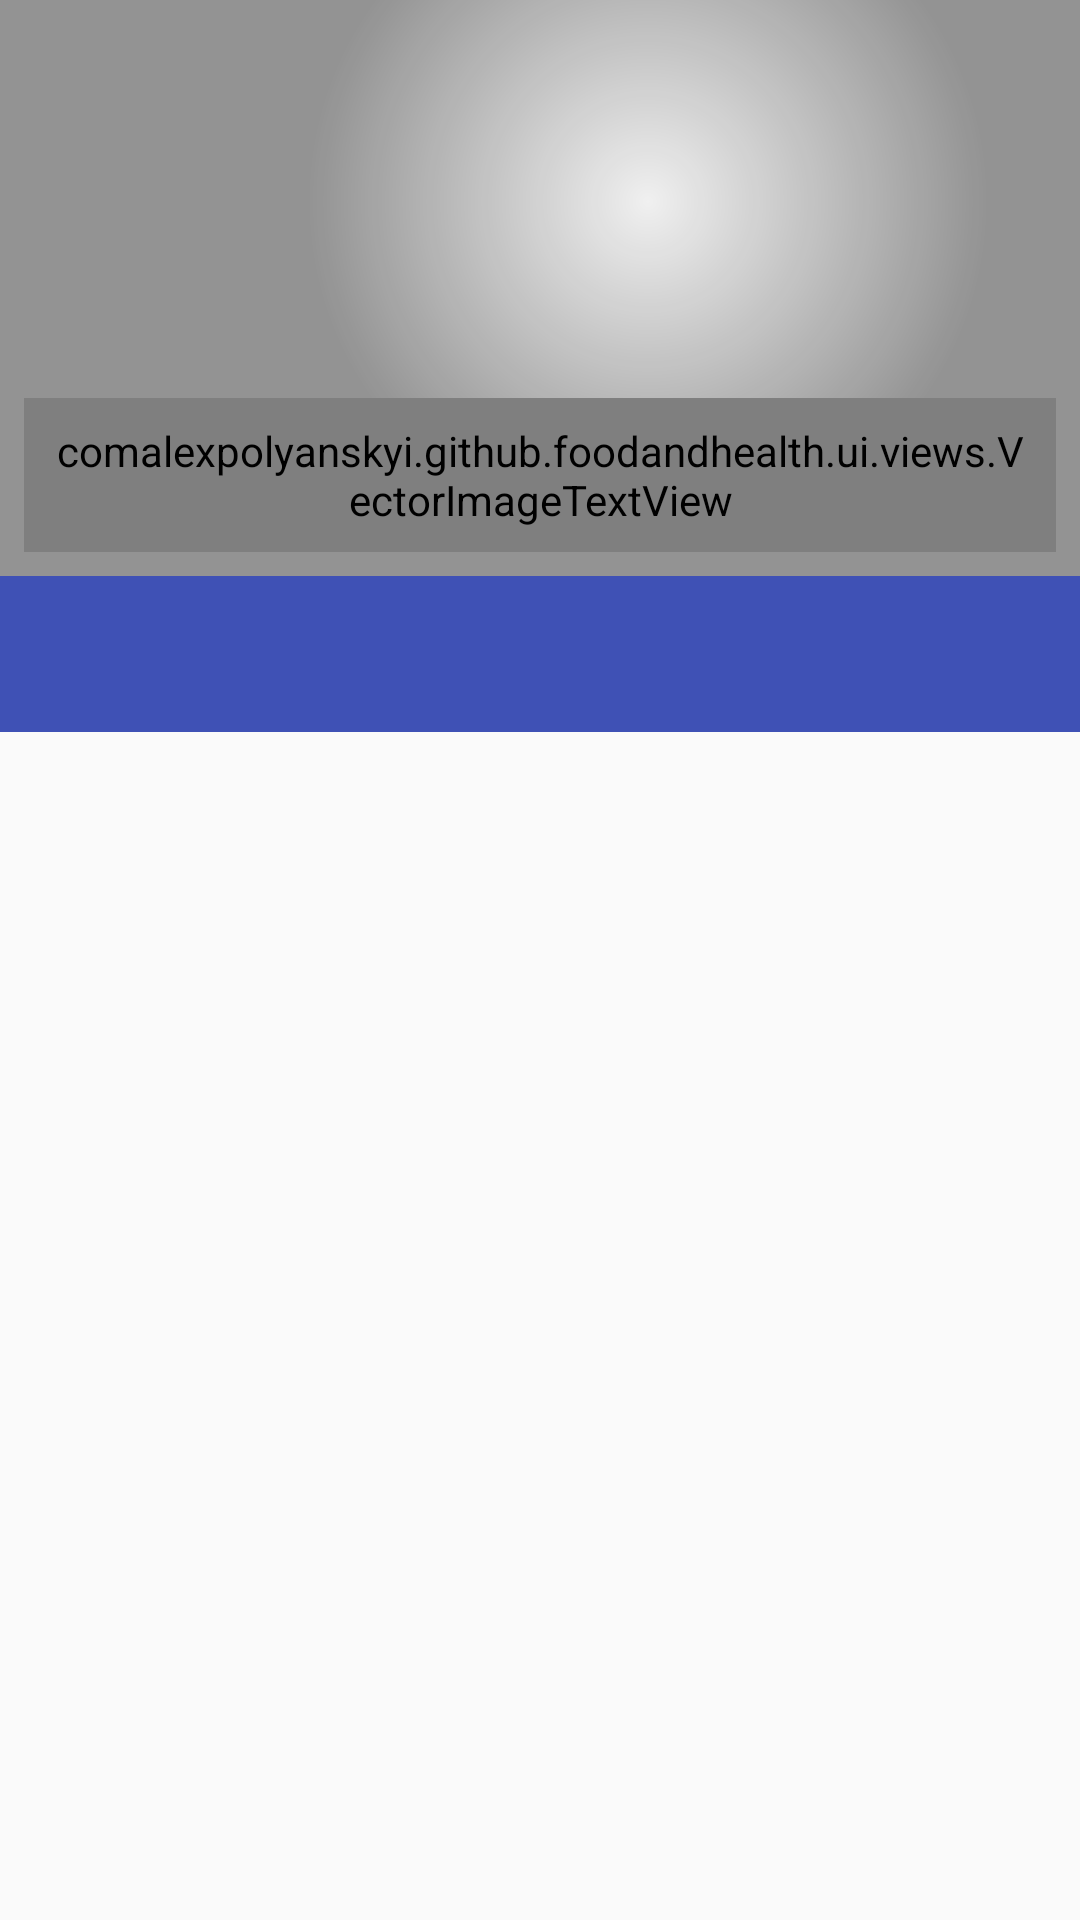

Here is an Android app screen rendered from its layout file. Give the layout XML and the strings, colors and styles it references.
<!-- AndroidManifest.xml: application theme FoodAppTheme -->
<!-- res/layout/desctiption_activity_scrolling.xml -->
<?xml version="1.0" encoding="utf-8"?>
<android.support.design.widget.CoordinatorLayout
    android:id="@+id/coordinatorLayout"
    xmlns:android="http://schemas.android.com/apk/res/android"
    xmlns:app="http://schemas.android.com/apk/res-auto"
    xmlns:tools="http://schemas.android.com/tools"
    android:layout_width="match_parent"
    android:layout_height="match_parent"
    android:fitsSystemWindows="true"
    tools:context="comalexpolyanskyi.github.foodandhealth.ui.activities.DescriptionActivity">

    <android.support.design.widget.AppBarLayout
        android:id="@+id/app_bar"
        android:layout_width="match_parent"
        android:layout_height="@dimen/app_bar_height"
        android:background="@color/white"
        android:fitsSystemWindows="true"
        android:theme="@style/AppTheme.AppBarOverlay">

        <android.support.design.widget.CollapsingToolbarLayout
            android:id="@+id/toolbar_layout"
            android:layout_width="match_parent"
            android:layout_height="@dimen/collapsing_toolbar"
            android:fitsSystemWindows="true"
            app:contentScrim="?attr/colorPrimary"
            app:expandedTitleMarginBottom="52dp"
            app:expandedTitleMarginStart="@dimen/activity_horizontal_margin"
            app:expandedTitleTextAppearance="@style/CollapsedAppBar"
            app:layout_scrollFlags="scroll|enterAlways|enterAlwaysCollapsed">

            <ImageView
                android:id="@+id/imageView"
                android:layout_width="match_parent"
                android:layout_height="match_parent"
                android:layout_centerInParent="true"
                android:fitsSystemWindows="true"
                android:scaleType="centerCrop"
                app:layout_collapseMode="pin"/>

            <LinearLayout
                android:id="@+id/line_lay"
                android:layout_width="match_parent"
                android:layout_height="match_parent"
                android:layout_alignParentBottom="true"
                android:layout_gravity="bottom"
                android:background="@drawable/image_foreground"
                android:fitsSystemWindows="true"
                android:gravity="start|bottom"
                android:orientation="horizontal"
                android:padding="8dp"
                app:layout_collapseMode="pin">

                <comalexpolyanskyi.github.foodandhealth.ui.views.VectorImageTextView
                    android:id="@+id/like_count"
                    style="@style/VectorImageTextViewStyleClickable"
                    android:fitsSystemWindows="true"
                    app:layout_collapseMode="pin"
                    app:leftIcon="@drawable/ic_favorite_black_24dp"/>

                <comalexpolyanskyi.github.foodandhealth.ui.views.VectorImageTextView
                    android:id="@+id/fav_count"
                    style="@style/VectorImageTextViewStyleClickable"
                    android:fitsSystemWindows="true"
                    app:layout_collapseMode="pin"
                    app:leftIcon="@drawable/ic_repeat_black_24dp"/>
            </LinearLayout>

            <android.support.v7.widget.Toolbar
                android:id="@+id/description_tollbar"
                android:layout_width="match_parent"
                android:layout_height="?attr/actionBarSize"
                android:fitsSystemWindows="false"
                android:minHeight="?attr/actionBarSize"
                app:layout_collapseMode="pin"
                app:popupTheme="@style/AppTheme.PopupOverlay"/>
        </android.support.design.widget.CollapsingToolbarLayout>

        <android.support.design.widget.TabLayout
            android:id="@+id/tabs"
            android:layout_width="match_parent"
            android:layout_height="wrap_content"
            android:background="?attr/colorPrimary"
            android:minHeight="?attr/actionBarSize"
            app:backgroundTintMode="multiply"
            app:tabIndicatorColor="@color/white"
            app:tabMode="fixed"
            app:tabSelectedTextColor="@color/white"
            app:tabTextColor="@color/gray"/>

        <View
            android:layout_width="match_parent"
            android:layout_height="4dp"
            android:background="@drawable/dropshadow"/>
    </android.support.design.widget.AppBarLayout>

    <View
        android:layout_width="match_parent"
        android:layout_height="4dp"
        android:background="@drawable/dropshadow"/>

    <ProgressBar
        android:id="@+id/progress"
        android:layout_width="wrap_content"
        android:layout_height="wrap_content"
        android:layout_gravity="center"
        android:visibility="gone"/>

    <android.support.v4.view.ViewPager
        android:id="@+id/viewpager"
        android:layout_width="match_parent"
        android:layout_height="match_parent"
        android:layout_marginTop="16dp"
        app:layout_behavior="@string/appbar_scrolling_view_behavior">
    </android.support.v4.view.ViewPager>

</android.support.design.widget.CoordinatorLayout>
<!-- resources referenced by this layout -->
<resources>
  <color name="gray">#c7c7c7</color>
  <color name="white">#f0f0f0</color>
  <dimen name="activity_horizontal_margin">16dp</dimen>
  <dimen name="app_bar_height">244dp</dimen>
  <dimen name="collapsing_toolbar">192dp</dimen>
  <!-- drawable ic_favorite_black_24dp (drawable) -->
  <vector xmlns:android="http://schemas.android.com/apk/res/android"
          android:width="24dp"
          android:height="24dp"
          android:viewportWidth="24.0"
          android:viewportHeight="24.0">
      <path
          android:fillColor="#FFF6f6f6"
          android:pathData="M12,21.35l-1.45,-1.32C5.4,15.36 2,12.28 2,8.5 2,5.42 4.42,3 7.5,3c1.74,0 3.41,0.81 4.5,2.09C13.09,3.81 14.76,3 16.5,3 19.58,3 22,5.42 22,8.5c0,3.78 -3.4,6.86 -8.55,11.54L12,21.35z"/>
  </vector>
  <!-- drawable ic_repeat_black_24dp (drawable) -->
  <vector xmlns:android="http://schemas.android.com/apk/res/android"
          android:width="24dp"
          android:height="24dp"
          android:viewportWidth="24.0"
          android:viewportHeight="24.0">
      <path
          android:fillColor="#FFF6f6f6"
          android:pathData="M12,17.27L18.18,21l-1.64,-7.03L22,9.24l-7.19,-0.61L12,2 9.19,8.63 2,9.24l5.46,4.73L5.82,21z"/>
  </vector>
  <!-- drawable image_foreground (drawable) -->
  <shape xmlns:android="http://schemas.android.com/apk/res/android"
      android:shape="rectangle">
      <gradient android:type="radial" android:gradientRadius="340"
          android:centerX="60%" android:centerY="35%"
          android:startColor="#00000000" android:endColor="#63000000" />
  </shape>
  <style name="AppTheme.AppBarOverlay" parent="ThemeOverlay.AppCompat.Dark.ActionBar" />
  <style name="AppTheme.PopupOverlay" parent="ThemeOverlay.AppCompat.Light" />
  <style name="CollapsedAppBar" parent="@android:style/TextAppearance.Medium">
          <item name="android:textSize">20sp</item>
          <item name="android:textStyle">normal</item>
      </style>
  <style name="VectorImageTextViewStyleClickable">
          <item name="android:padding">8dip</item>
          <item name="android:drawablePadding">4dp</item>
          <item name="android:layout_height">wrap_content</item>
          <item name="android:layout_width">wrap_content</item>
          <item name="android:background">?attr/selectableItemBackground</item>
          <item name="android:clickable">true</item>
      </style>
  <style name="FoodAppTheme" parent="Theme.AppCompat.Light.NoActionBar">
          <item name="windowActionBar">false</item>
          <item name="windowNoTitle">true</item>
          <item name="colorPrimary">@color/colorPrimaryFood</item>
          <item name="colorAccent">@color/colorAccentFood</item>
          <item name="android:fastScrollTextColor">@color/colorAccentFood</item>
          <item name="android:fastScrollPreviewBackgroundRight">
              @drawable/bg_default_focused_holo_light
          </item>
      </style>
  <color name="colorPrimaryFood">#3F51B5</color>
  <color name="colorAccentFood">#536DFE</color>
</resources>
